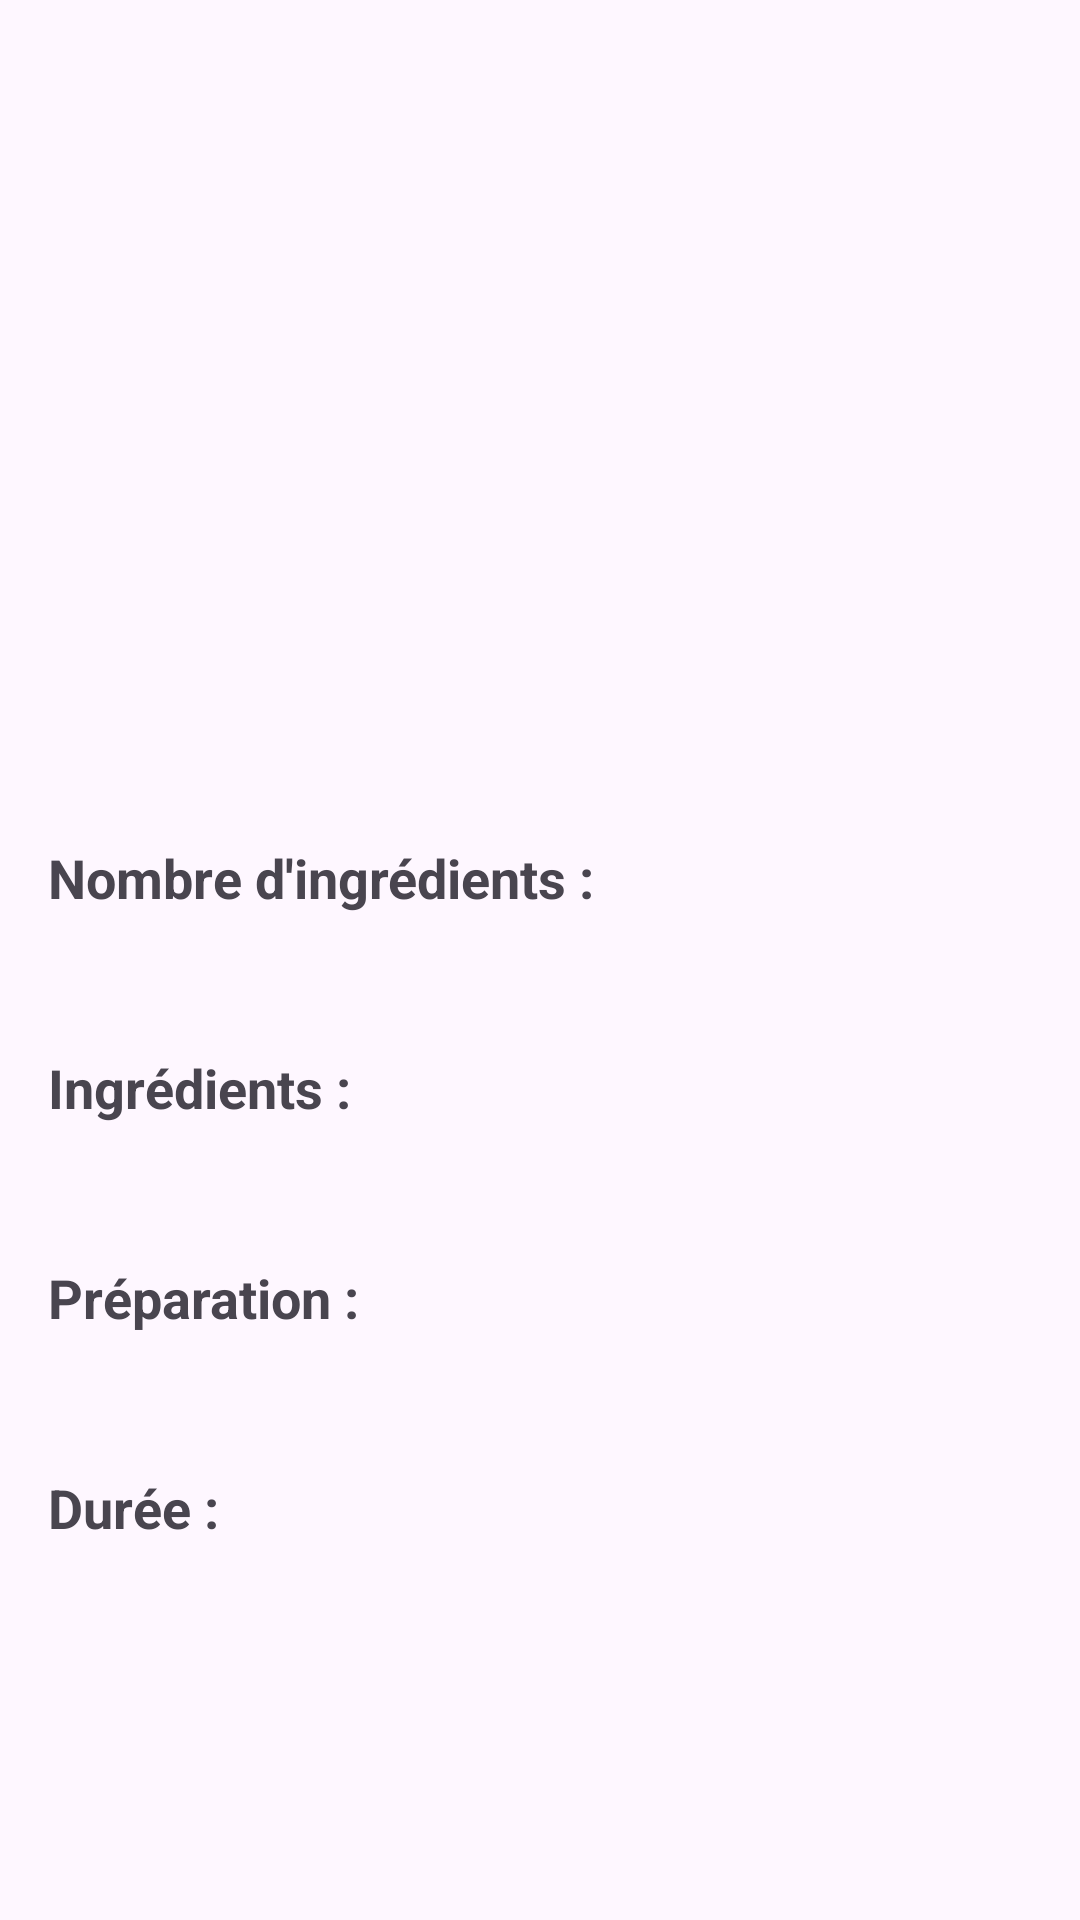

Here is an Android app screen rendered from its layout file. Give the layout XML and the strings, colors and styles it references.
<!-- AndroidManifest.xml: application theme Theme.TpPIZZA -->
<!-- res/layout/activity_pizza_detail.xml -->
<?xml version="1.0" encoding="utf-8"?>
<LinearLayout xmlns:android="http://schemas.android.com/apk/res/android"
    android:layout_width="match_parent"
    android:layout_height="match_parent"
    android:orientation="vertical"
    android:padding="16dp">

    
    <ImageView
        android:id="@+id/pizza_detail_image"
        android:layout_width="match_parent"
        android:layout_height="200dp"
        android:scaleType="centerCrop"/>

    
    <TextView
        android:id="@+id/pizza_detail_name"
        android:layout_width="wrap_content"
        android:layout_height="wrap_content"
        android:textSize="24sp"
        android:textStyle="bold"
        android:layout_marginTop="16dp"/>

    
    <TextView
        android:id="@+id/pizza_detail_nbr_ingredients"
        android:layout_width="wrap_content"
        android:layout_height="wrap_content"
        android:text="Nombre d'ingrédients :"
        android:textSize="18sp"
        android:textStyle="bold"
        android:layout_marginTop="16dp"/>

    <TextView
        android:id="@+id/pizza_detail_nbr_ingredients_content"
        android:layout_width="wrap_content"
        android:layout_height="wrap_content"
        android:textSize="16sp"
        android:layout_marginTop="8dp"/>

    
    <TextView
        android:id="@+id/pizza_detail_ingredients"
        android:layout_width="wrap_content"
        android:layout_height="wrap_content"
        android:text="Ingrédients :"
        android:textSize="18sp"
        android:textStyle="bold"
        android:layout_marginTop="16dp"/>

    <TextView
        android:id="@+id/pizza_detail_ingredients_content"
        android:layout_width="wrap_content"
        android:layout_height="wrap_content"
        android:textSize="16sp"
        android:layout_marginTop="8dp"/>

    
    <TextView
        android:id="@+id/pizza_detail_preparation"
        android:layout_width="wrap_content"
        android:layout_height="wrap_content"
        android:text="Préparation :"
        android:textSize="18sp"
        android:textStyle="bold"
        android:layout_marginTop="16dp"/>

    <TextView
        android:id="@+id/pizza_detail_preparation_content"
        android:layout_width="wrap_content"
        android:layout_height="wrap_content"
        android:textSize="16sp"
        android:layout_marginTop="8dp"/>

    
    <TextView
        android:id="@+id/pizza_detail_duree"
        android:layout_width="wrap_content"
        android:layout_height="wrap_content"
        android:text="Durée :"
        android:textSize="18sp"
        android:textStyle="bold"
        android:layout_marginTop="16dp"/>

    <TextView
        android:id="@+id/pizza_detail_duree_content"
        android:layout_width="wrap_content"
        android:layout_height="wrap_content"
        android:textSize="16sp"
        android:layout_marginTop="8dp"/>

</LinearLayout>
<!-- resources referenced by this layout -->
<resources>
  <style name="Theme.TpPIZZA" parent="Base.Theme.TpPIZZA" />
  <style name="Base.Theme.TpPIZZA" parent="Theme.Material3.DayNight.NoActionBar">
          
          
      </style>
</resources>
